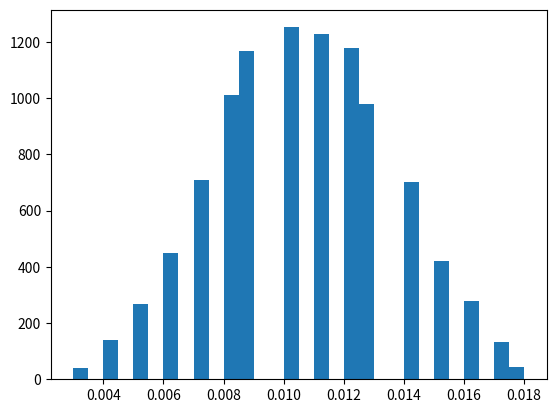

This figure's Python source:
import matplotlib.pyplot as plt
import numpy as np

n = 3
#n = 40
#n = 1000

rolls = []
for i in range(10000):
    accum = 0
    for i in range(n):
        accum += np.random.randint(1, 7)
    rolls.append(accum / 1000)
plt.hist(rolls, bins=30)
plt.show()
